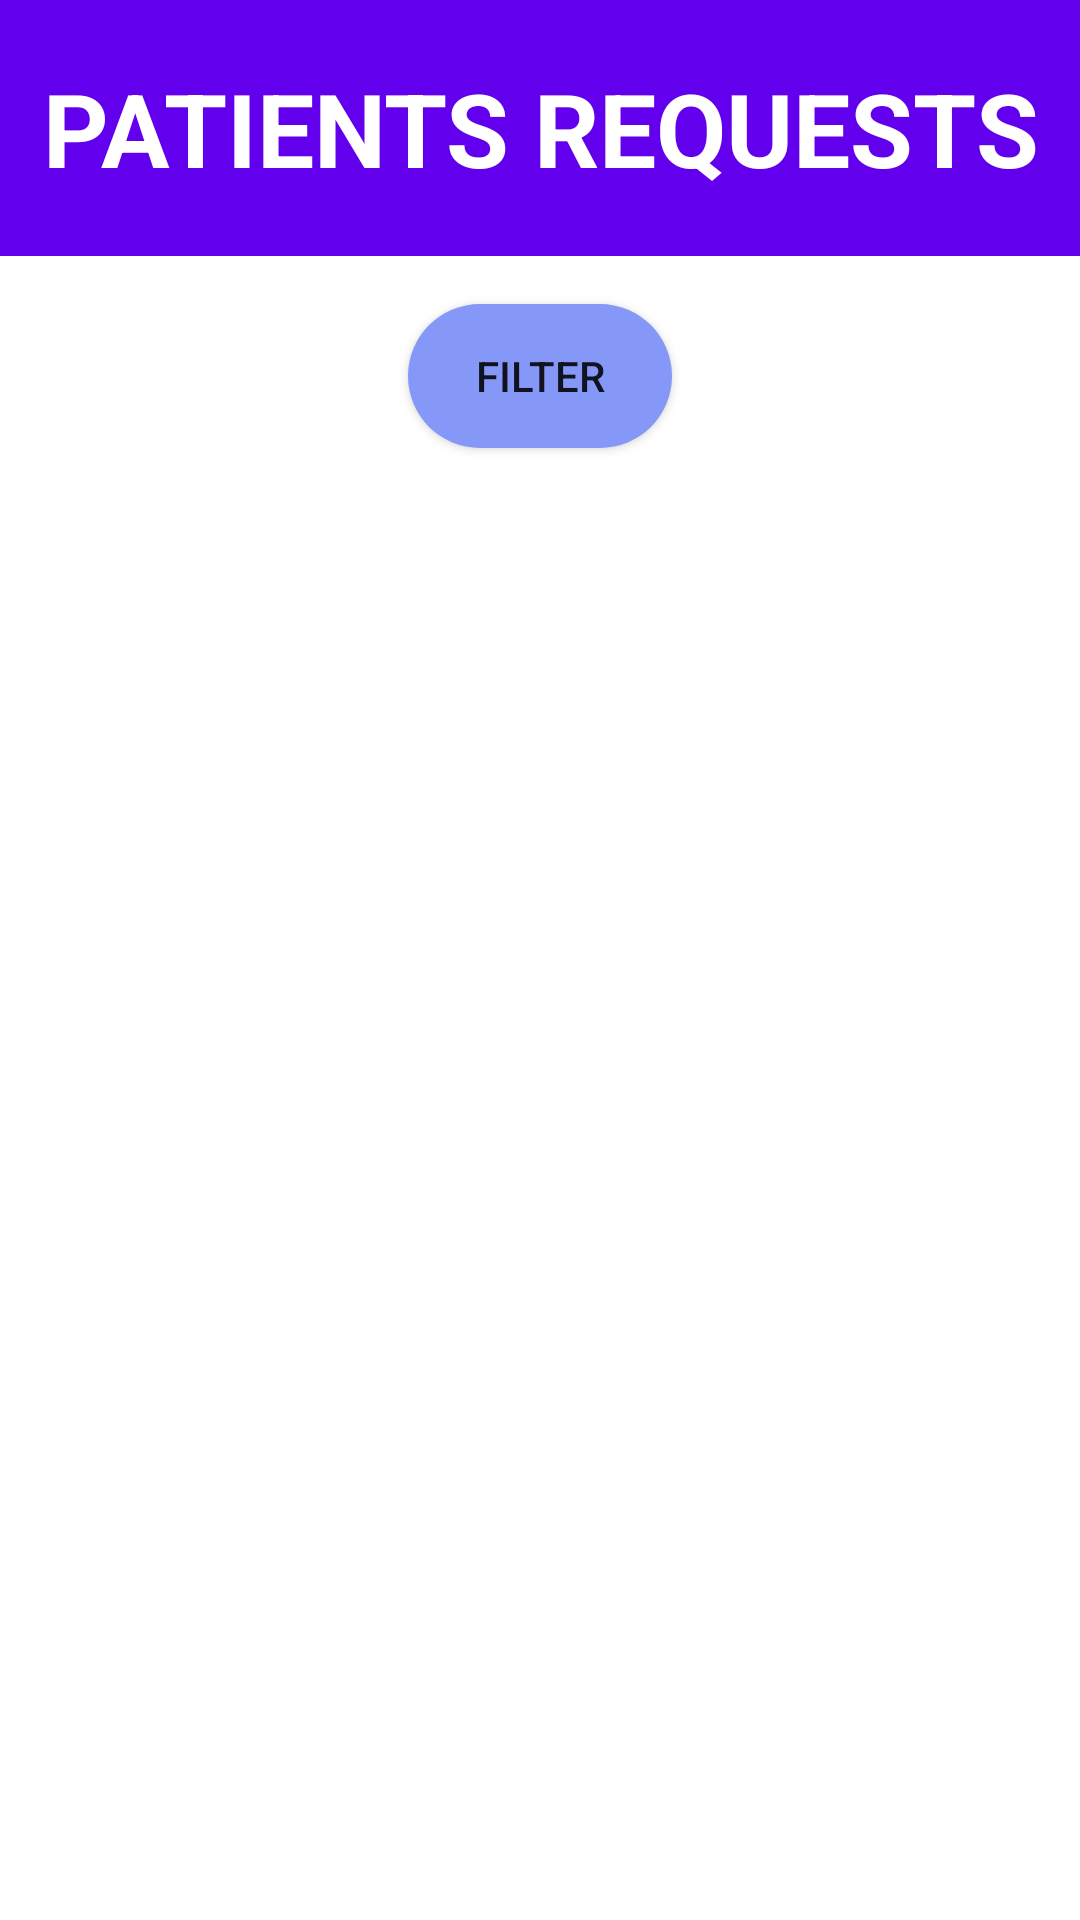

Produce the Android XML layout that renders to this screen, including the resource entries it uses.
<!-- AndroidManifest.xml: application theme Theme.Doctor2 -->
<!-- res/layout/activity_view_all_requests.xml -->
<?xml version="1.0" encoding="utf-8"?>
<LinearLayout
    xmlns:android="http://schemas.android.com/apk/res/android"
    android:layout_width="match_parent"
    android:layout_height="match_parent"
    android:orientation="vertical"
    android:gravity="center">

    <TextView
        android:id="@+id/patientRequestsTextView"
        android:layout_width="match_parent"
        android:layout_height="wrap_content"
        android:text="PATIENTS REQUESTS"
        android:textSize="34dp"
        android:textAlignment="center"
        android:textStyle="bold"
        android:textColor="@color/white"
        android:paddingBottom="20dp"
        android:paddingTop="20dp"
       android:background="@color/purple_500"/>

    <androidx.appcompat.widget.AppCompatButton
        android:id="@+id/filterButton"
        android:layout_width="wrap_content"
        android:layout_height="wrap_content"
        android:text="Filter"
        android:background="@drawable/custom_spinner_background"
        android:layout_margin="16dp"/>


    <androidx.recyclerview.widget.RecyclerView
        android:layout_width="match_parent"
        android:layout_height="match_parent"
        android:id="@+id/recyclerView"
        android:paddingTop="20dp"/>

</LinearLayout>
<!-- resources referenced by this layout -->
<resources>
  <color name="purple_500">#FF6200EE</color>
  <color name="white">#FFFFFFFF</color>
  <!-- drawable custom_spinner_background (drawable) -->
  <?xml version="1.0" encoding="utf-8"?>
  
  <layer-list xmlns:android="http://schemas.android.com/apk/res/android">
      <item>
          <shape android:shape="rectangle">
              <solid android:color="#8698f7" />
              <corners android:radius="80dp" />
          </shape>
      </item>
  </layer-list>
  <style name="Theme.Doctor2" parent="Theme.MaterialComponents.DayNight.DarkActionBar">
          
          <item name="colorPrimary">@color/purple_500</item>
          <item name="colorPrimaryVariant">@color/purple_700</item>
          <item name="colorOnPrimary">@color/white</item>
          
          <item name="colorSecondary">@color/teal_200</item>
          <item name="colorSecondaryVariant">@color/teal_700</item>
          <item name="colorOnSecondary">@color/black</item>
          
          <item name="android:statusBarColor">?attr/colorPrimaryVariant</item>
          
      </style>
  <color name="purple_700">#FF3700B3</color>
  <color name="teal_200">#FF03DAC5</color>
  <color name="teal_700">#FF018786</color>
  <color name="black">#FF000000</color>
</resources>
